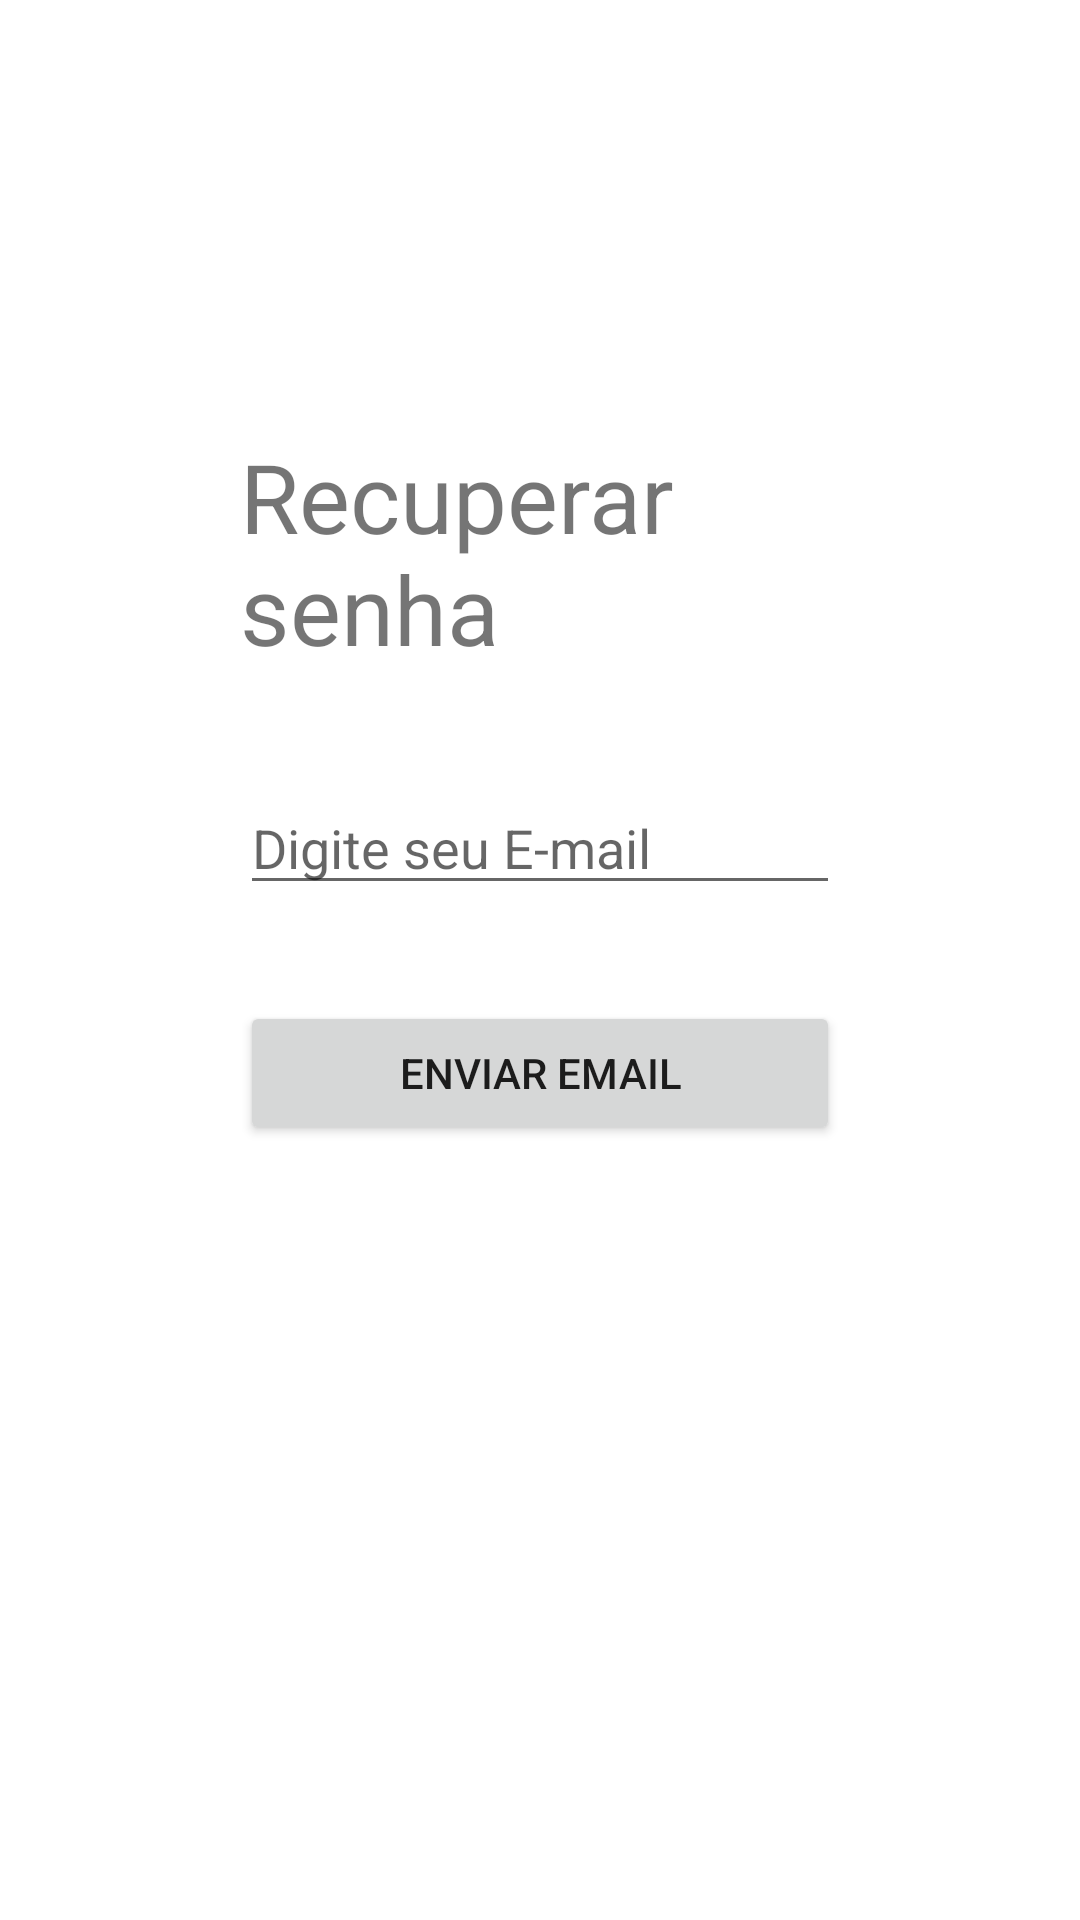

Write the Android layout XML for this screen, with the resource values it uses.
<!-- AndroidManifest.xml: application theme lockers_theme -->
<!-- res/layout/activity_recuperarsenha.xml -->
<?xml version="1.0" encoding="utf-8"?>
<RelativeLayout xmlns:android="http://schemas.android.com/apk/res/android"
    android:layout_width="match_parent"
    android:layout_height="match_parent"
    android:padding="80dp">


    <TextView
        android:id="@+id/textViewTitle"
        android:layout_width="wrap_content"
        android:layout_height="wrap_content"
        android:text="Recuperar senha"
        android:textSize="32sp"
        android:layout_centerHorizontal="true"
        android:layout_marginTop="64dp"/>

    <EditText
        android:id="@+id/etEmail"
        android:layout_width="match_parent"
        android:layout_height="wrap_content"
        android:layout_below="@id/textViewTitle"
        android:layout_marginTop="36dp"
        android:hint="Digite seu E-mail"
        android:inputType="textEmailAddress" />

    <Button
        android:id="@+id/buttonSend"
        android:layout_width="match_parent"
        android:layout_height="wrap_content"
        android:layout_below="@id/etEmail"
        android:layout_marginTop="32dp"
        android:text="enviar email"/>

</RelativeLayout>
<!-- resources referenced by this layout -->
<resources>
  <style name="lockers_theme" parent="Theme.MaterialComponents.Light.NoActionBar">
          
          <item name="colorPrimary">@color/main_blue</item>
          <item name="colorPrimaryVariant">@color/main_blue_variant</item>
          <item name="colorOnPrimary">@color/white</item>
          
          <item name="colorSecondary">@color/main_blue</item>
          <item name="colorSecondaryVariant">@color/main_blue_variant</item>
          <item name="colorOnSecondary">@color/black</item>
          
          <item name="android:statusBarColor">@color/black</item>
          
      </style>
  <color name="main_blue">#1554F6</color>
  <color name="main_blue_variant">#0022DD</color>
  <color name="white">#FFFFFFFF</color>
  <color name="black">#FF000000</color>
</resources>
